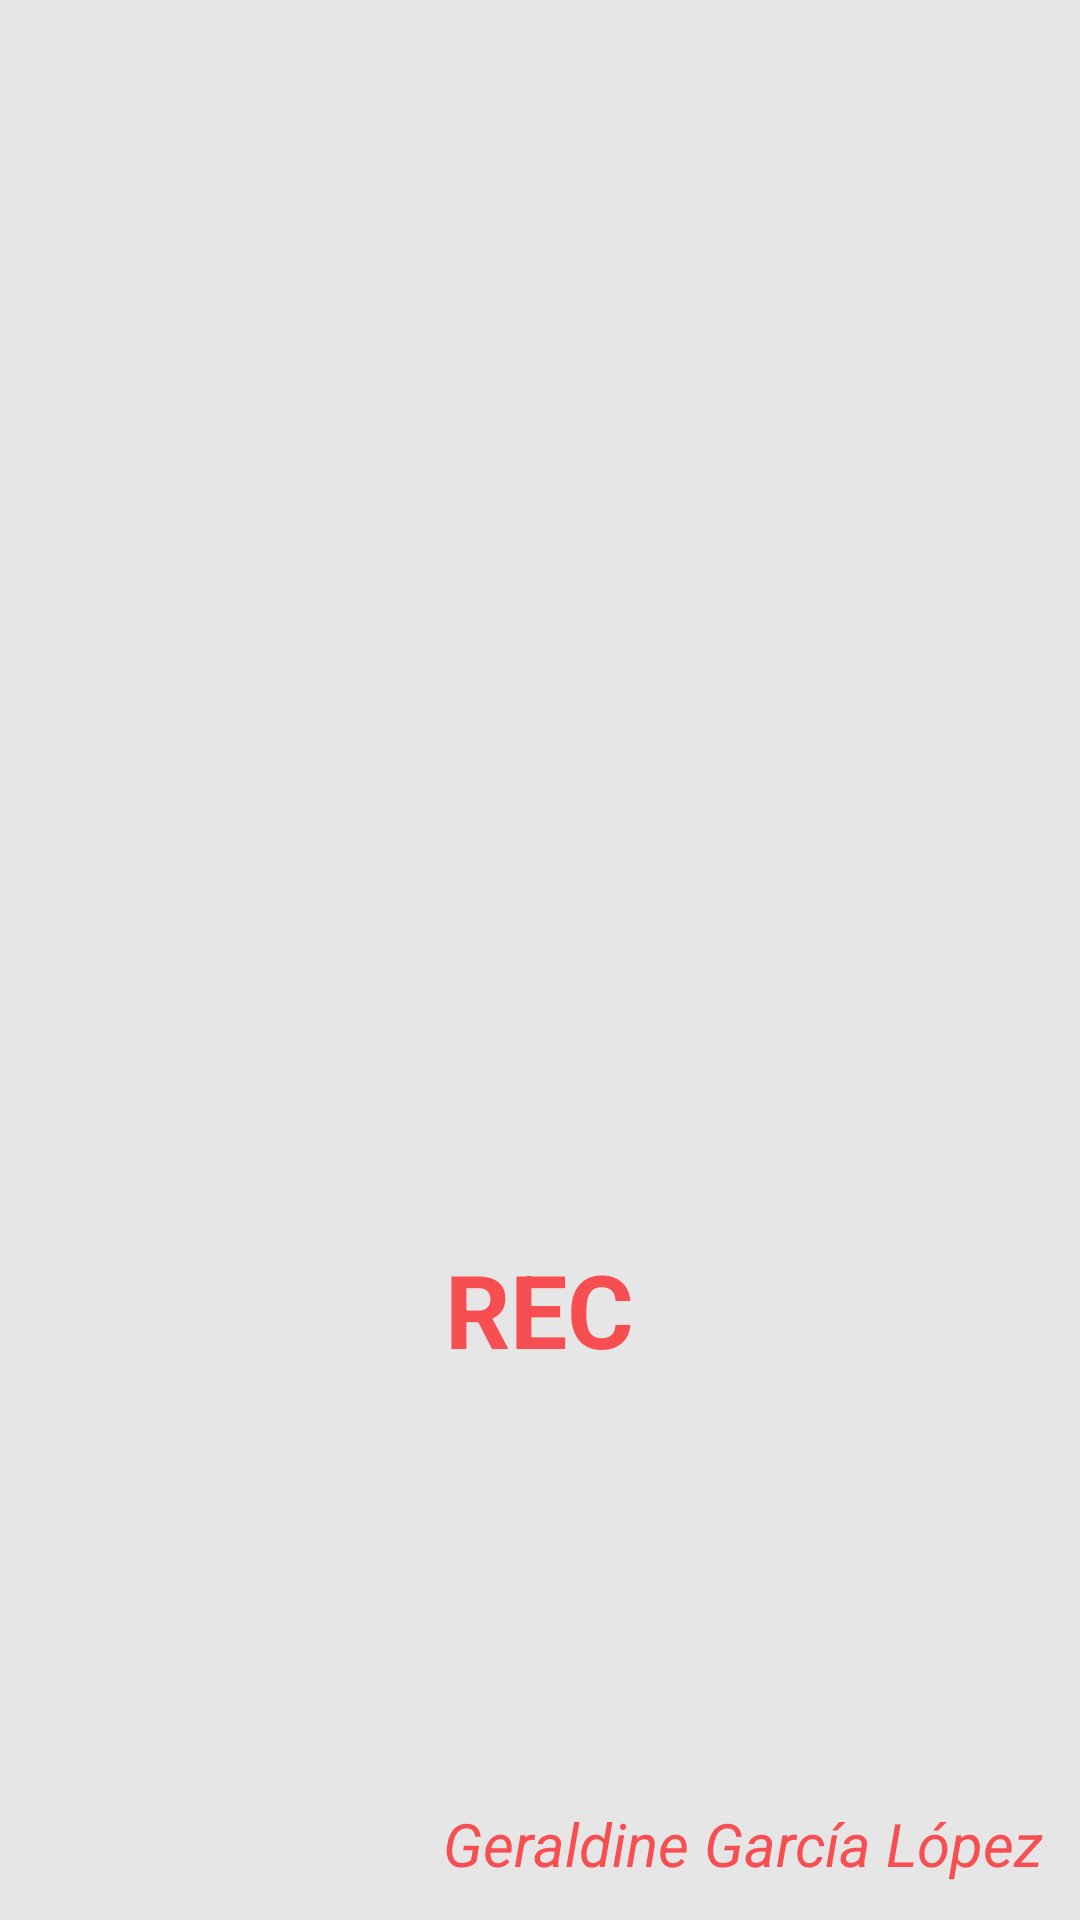

The Android layout XML behind this screen, and the referenced resources:
<!-- AndroidManifest.xml: application theme Theme.Rec -->
<!-- res/layout/activity_splash.xml -->
<?xml version="1.0" encoding="utf-8"?>
<LinearLayout xmlns:android="http://schemas.android.com/apk/res/android"
    android:layout_width="match_parent"
    android:layout_height="match_parent"
    android:background="@color/gris_fondo"
    android:orientation="vertical">

    <LinearLayout
        android:layout_width="match_parent"
        android:layout_height="0dp"
        android:layout_weight="1"
        android:gravity="center"
        android:orientation="vertical">

        <ImageView
            android:id="@+id/imageView"
            android:layout_width="170dp"
            android:layout_height="274dp"
            android:src="@drawable/logo" />

        <TextView
            android:id="@+id/nomapp"
            android:layout_width="wrap_content"
            android:layout_height="wrap_content"
            android:text="@string/rec"
            android:textColor="@color/rojo_coral"
            android:textSize="34sp"
            android:textStyle="bold"
            android:layout_marginTop="10dp"/>

    </LinearLayout>

    <TextView
        android:id="@+id/minombre"
        android:layout_width="wrap_content"
        android:layout_height="wrap_content"
        android:text="@string/geraldine_garcia_lopez"
        android:textColor="@color/rojo_coral"
        android:textSize="20sp"
        android:textStyle="italic"
        android:layout_gravity="end"
        android:layout_margin="12dp"/>

</LinearLayout>
<!-- resources referenced by this layout -->
<resources>
  <color name="gris_fondo">#E6E6E6</color>
  <color name="rojo_coral">#F74E51</color>
  <string name="geraldine_garcia_lopez">Geraldine García López</string>
  <string name="rec">REC</string>
  <style name="Theme.Rec" parent="Base.Theme.Rec" />
  <style name="Base.Theme.Rec" parent="Theme.Material3.DayNight.NoActionBar">
          
          
      </style>
</resources>
